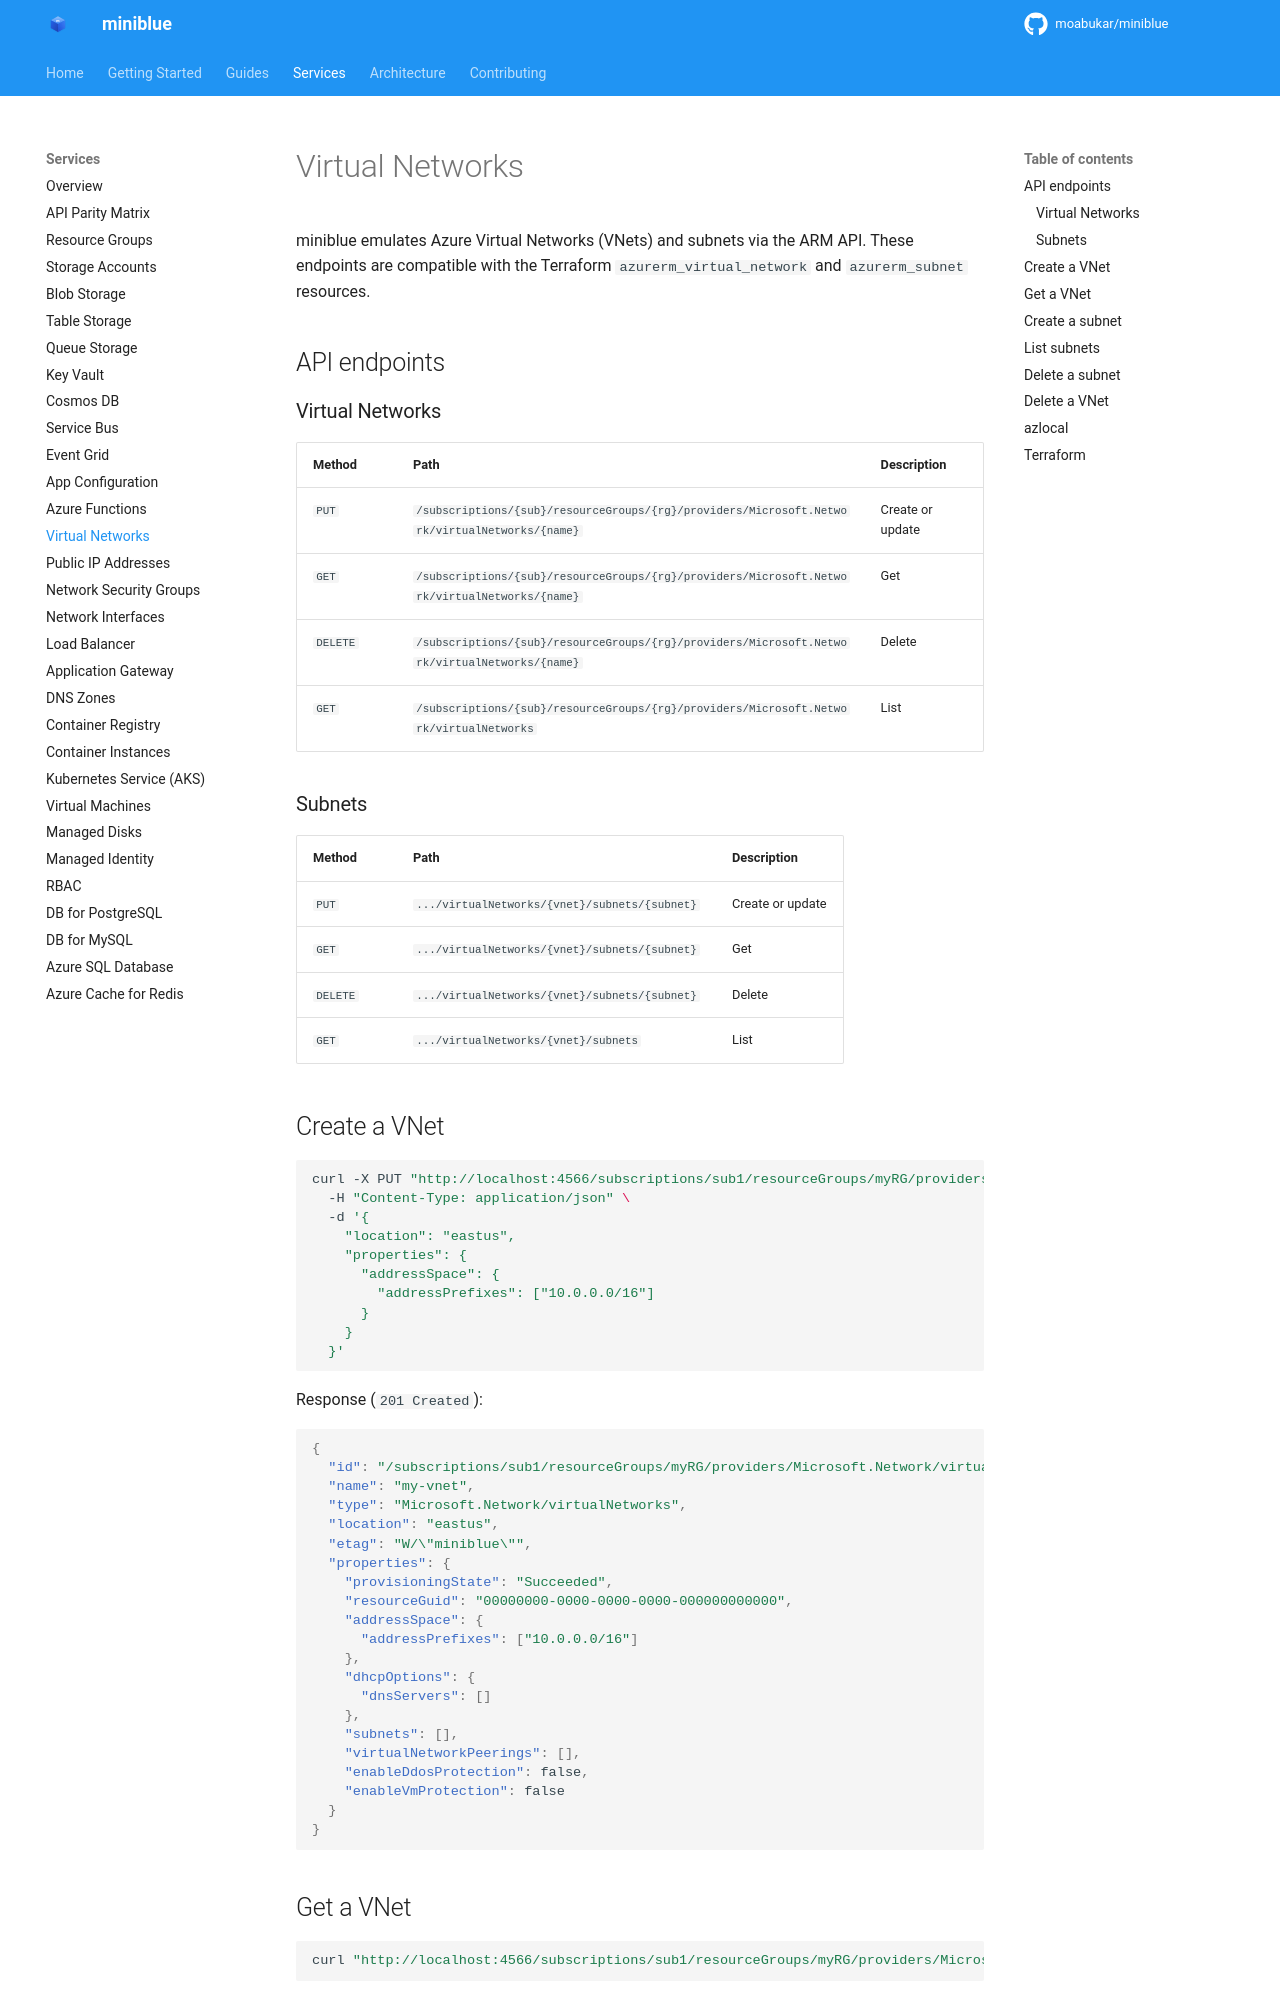

repository: kewalaka/miniblue · page: services/virtual-networks/index.html · generator: mkdocs

# Virtual Networks

miniblue emulates Azure Virtual Networks (VNets) and subnets via the ARM API. These endpoints are compatible with the Terraform `azurerm_virtual_network` and `azurerm_subnet` resources.

## API endpoints

### Virtual Networks

| Method | Path | Description |
|--------|------|-------------|
| `PUT` | `/subscriptions/{sub}/resourceGroups/{rg}/providers/Microsoft.Network/virtualNetworks/{name}` | Create or update |
| `GET` | `/subscriptions/{sub}/resourceGroups/{rg}/providers/Microsoft.Network/virtualNetworks/{name}` | Get |
| `DELETE` | `/subscriptions/{sub}/resourceGroups/{rg}/providers/Microsoft.Network/virtualNetworks/{name}` | Delete |
| `GET` | `/subscriptions/{sub}/resourceGroups/{rg}/providers/Microsoft.Network/virtualNetworks` | List |

### Subnets

| Method | Path | Description |
|--------|------|-------------|
| `PUT` | `.../virtualNetworks/{vnet}/subnets/{subnet}` | Create or update |
| `GET` | `.../virtualNetworks/{vnet}/subnets/{subnet}` | Get |
| `DELETE` | `.../virtualNetworks/{vnet}/subnets/{subnet}` | Delete |
| `GET` | `.../virtualNetworks/{vnet}/subnets` | List |

## Create a VNet

```bash
curl -X PUT "http://localhost:4566/subscriptions/sub1/resourceGroups/myRG/providers/Microsoft.Network/virtualNetworks/my-vnet?api-version=2020-06-01" \
  -H "Content-Type: application/json" \
  -d '{
    "location": "eastus",
    "properties": {
      "addressSpace": {
        "addressPrefixes": ["10.0.0.0/16"]
      }
    }
  }'
```

Response (`201 Created`):

```json
{
  "id": "/subscriptions/sub1/resourceGroups/myRG/providers/Microsoft.Network/virtualNetworks/my-vnet",
  "name": "my-vnet",
  "type": "Microsoft.Network/virtualNetworks",
  "location": "eastus",
  "etag": "W/\"miniblue\"",
  "properties": {
    "provisioningState": "Succeeded",
    "resourceGuid": "00000000-0000-0000-0000-000000000000",
    "addressSpace": {
      "addressPrefixes": ["10.0.0.0/16"]
    },
    "dhcpOptions": {
      "dnsServers": []
    },
    "subnets": [],
    "virtualNetworkPeerings": [],
    "enableDdosProtection": false,
    "enableVmProtection": false
  }
}
```

## Get a VNet

```bash
curl "http://localhost:4566/subscriptions/sub1/resourceGroups/myRG/providers/Microsoft.Network/virtualNetworks/my-vnet?api-version=2020-06-01"
```

The response includes a `subnets` array populated from the store.
